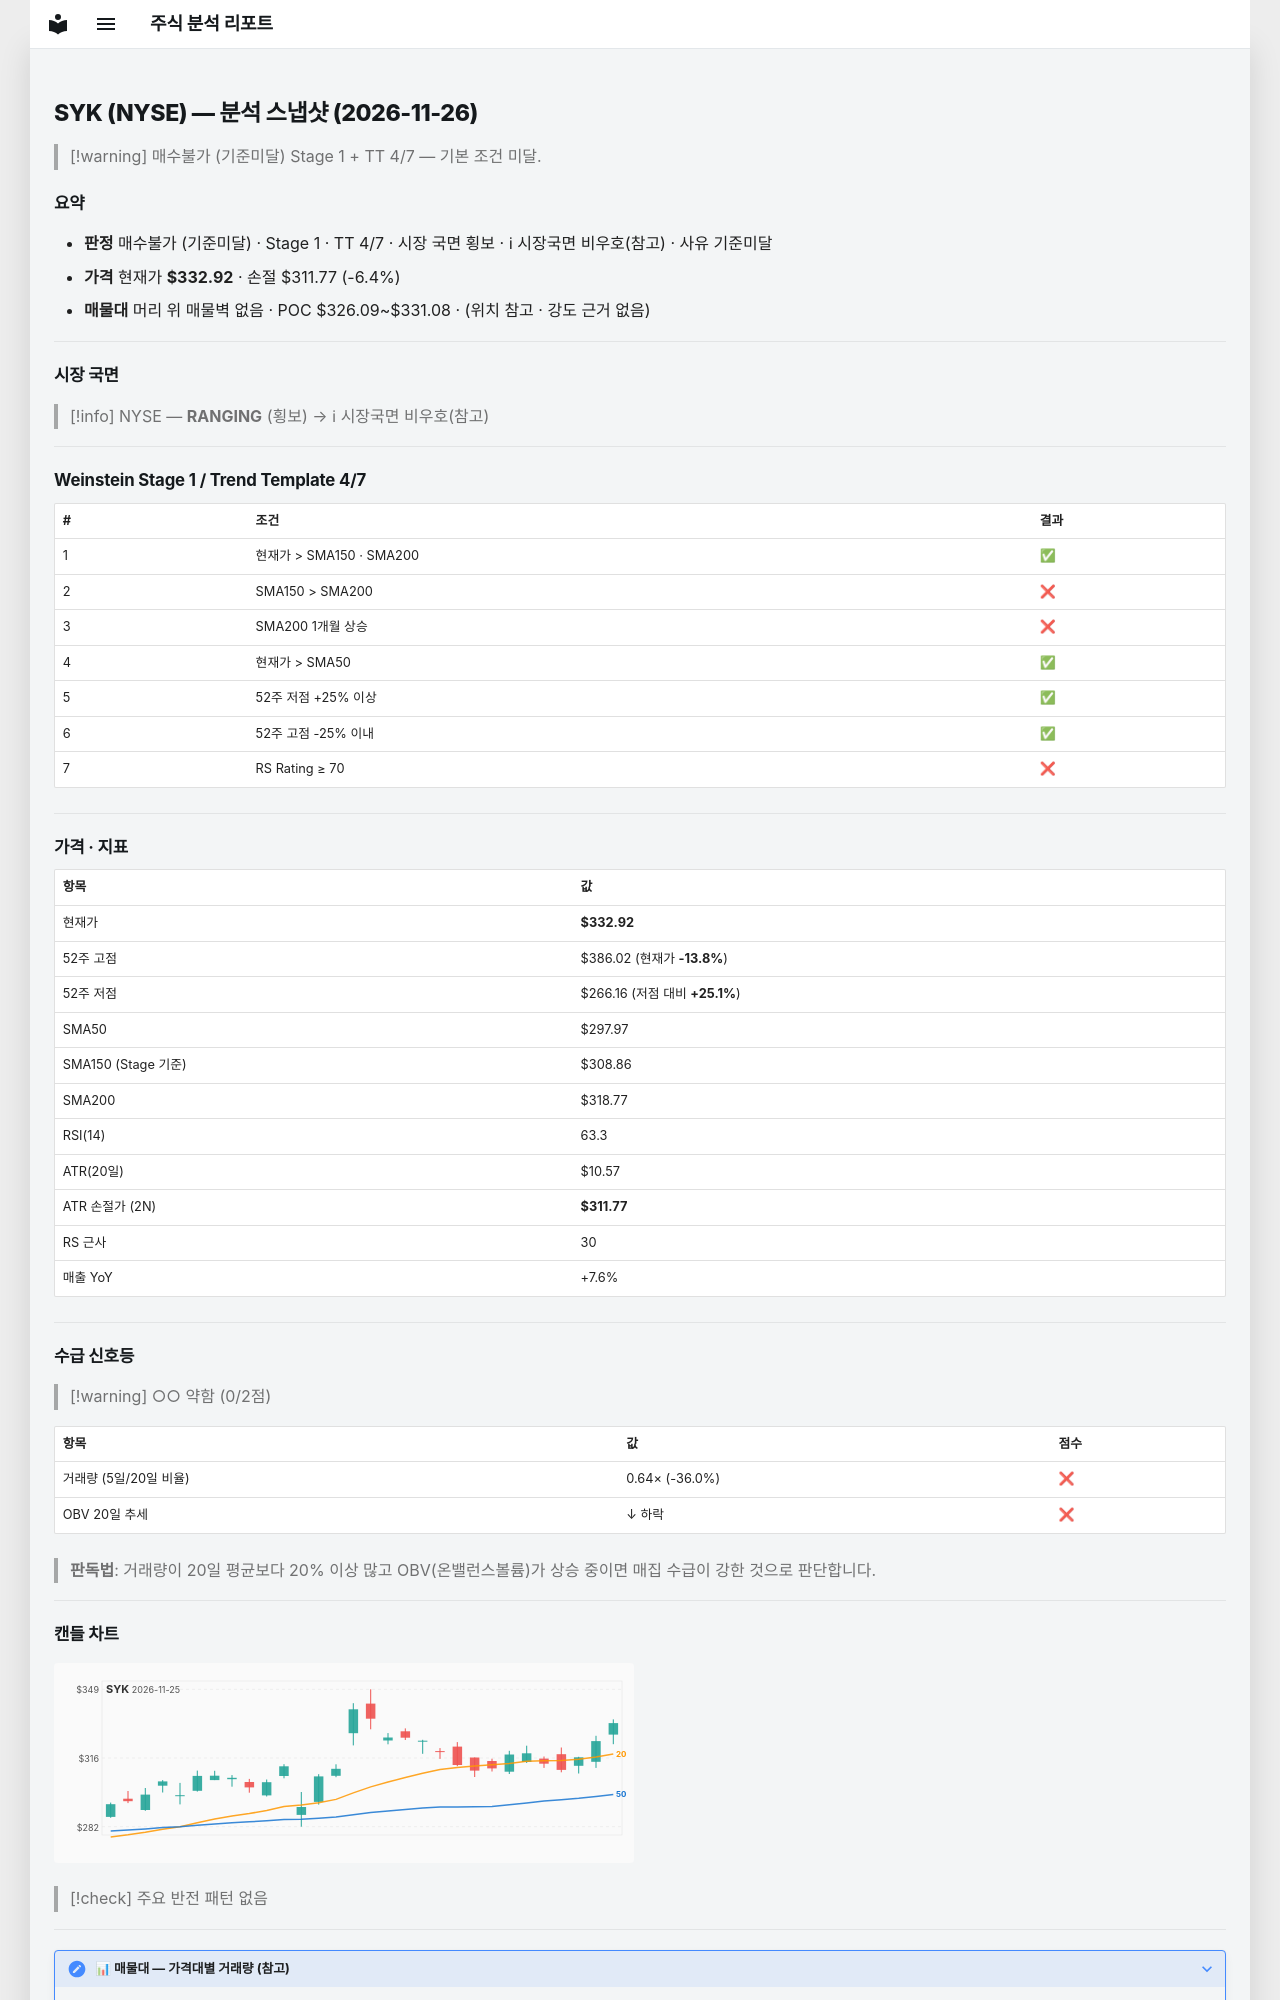

repository: soloandco/stock-reports · page: snapshots/SYK-2026-11-26/index.html · generator: mkdocs

---
type: analysis-snapshot
title: SYK 분석 스냅샷
ticker: SYK
market: NYSE
created: 2026-11-26
updated: 2026-11-26
bar-date: 2026-11-25
verdict: 매수불가
verdict-reason: 기준미달
real-rr: 0.87
sma50-gap-pct: 11.7
weekly-position: 저항대아래
weekly-overhead-price: 351.38
weekly-overhead-pct: 5.5
stage: 1
trend-template-score: 4
tt-max: 7
ma-set: sma-50-150-200
price: 332.9150085449219
stop-price: 311.772526971445
market-regime: RANGING
supply-demand-score: 0/2
supply-demand-label: 약함
status: tracking
tags:
  - stock-agent
  - watchlist
  - SYK
  - analysis
related:
  - "[[analysis-template]]"
---

# SYK (NYSE) — 분석 스냅샷 (2026-11-26)

> [!warning] 매수불가 (기준미달)
> Stage 1 + TT 4/7 — 기본 조건 미달.

## 요약

- **판정** 매수불가 (기준미달) · Stage 1 · TT 4/7 · 시장 국면 횡보 · ℹ 시장국면 비우호(참고) · 사유 기준미달
- **가격** 현재가 **$332.92** · 손절 $311.77 (-6.4%)
- **매물대** 머리 위 매물벽 없음 · POC $326.09~$331.08 · (위치 참고 · 강도 근거 없음)

---

## 시장 국면

> [!info] NYSE — **RANGING** (횡보) → ℹ 시장국면 비우호(참고)

---

## Weinstein Stage 1 / Trend Template 4/7

| # | 조건 | 결과 |
|---|------|------|
| 1 | 현재가 > SMA150 · SMA200 | ✅ |
| 2 | SMA150 > SMA200 | ❌ |
| 3 | SMA200 1개월 상승 | ❌ |
| 4 | 현재가 > SMA50 | ✅ |
| 5 | 52주 저점 +25% 이상 | ✅ |
| 6 | 52주 고점 -25% 이내 | ✅ |
| 7 | RS Rating ≥ 70 | ❌ |

---

## 가격 · 지표

| 항목 | 값 |
|------|---|
| 현재가 | **$332.92** |
| 52주 고점 | $386.02 (현재가 **-13.8%**) |
| 52주 저점 | $266.16 (저점 대비 **+25.1%**) |
| SMA50 | $297.97 |
| SMA150 (Stage 기준) | $308.86 |
| SMA200 | $318.77 |
| RSI(14) | 63.3 |
| ATR(20일) | $10.57 |
| ATR 손절가 (2N) | **$311.77** |
| RS 근사 | 30 |
| 매출 YoY | +7.6% |

---
## 수급 신호등

> [!warning] ○○ 약함 (0/2점)

| 항목 | 값 | 점수 |
|------|------|------|
| 거래량 (5일/20일 비율) | 0.64× (-36.0%) | ❌ |
| OBV 20일 추세 | ↓ 하락 | ❌ |

> **판독법**: 거래량이 20일 평균보다 20% 이상 많고 OBV(온밸런스볼륨)가 상승 중이면 매집 수급이 강한 것으로 판단합니다.

---
